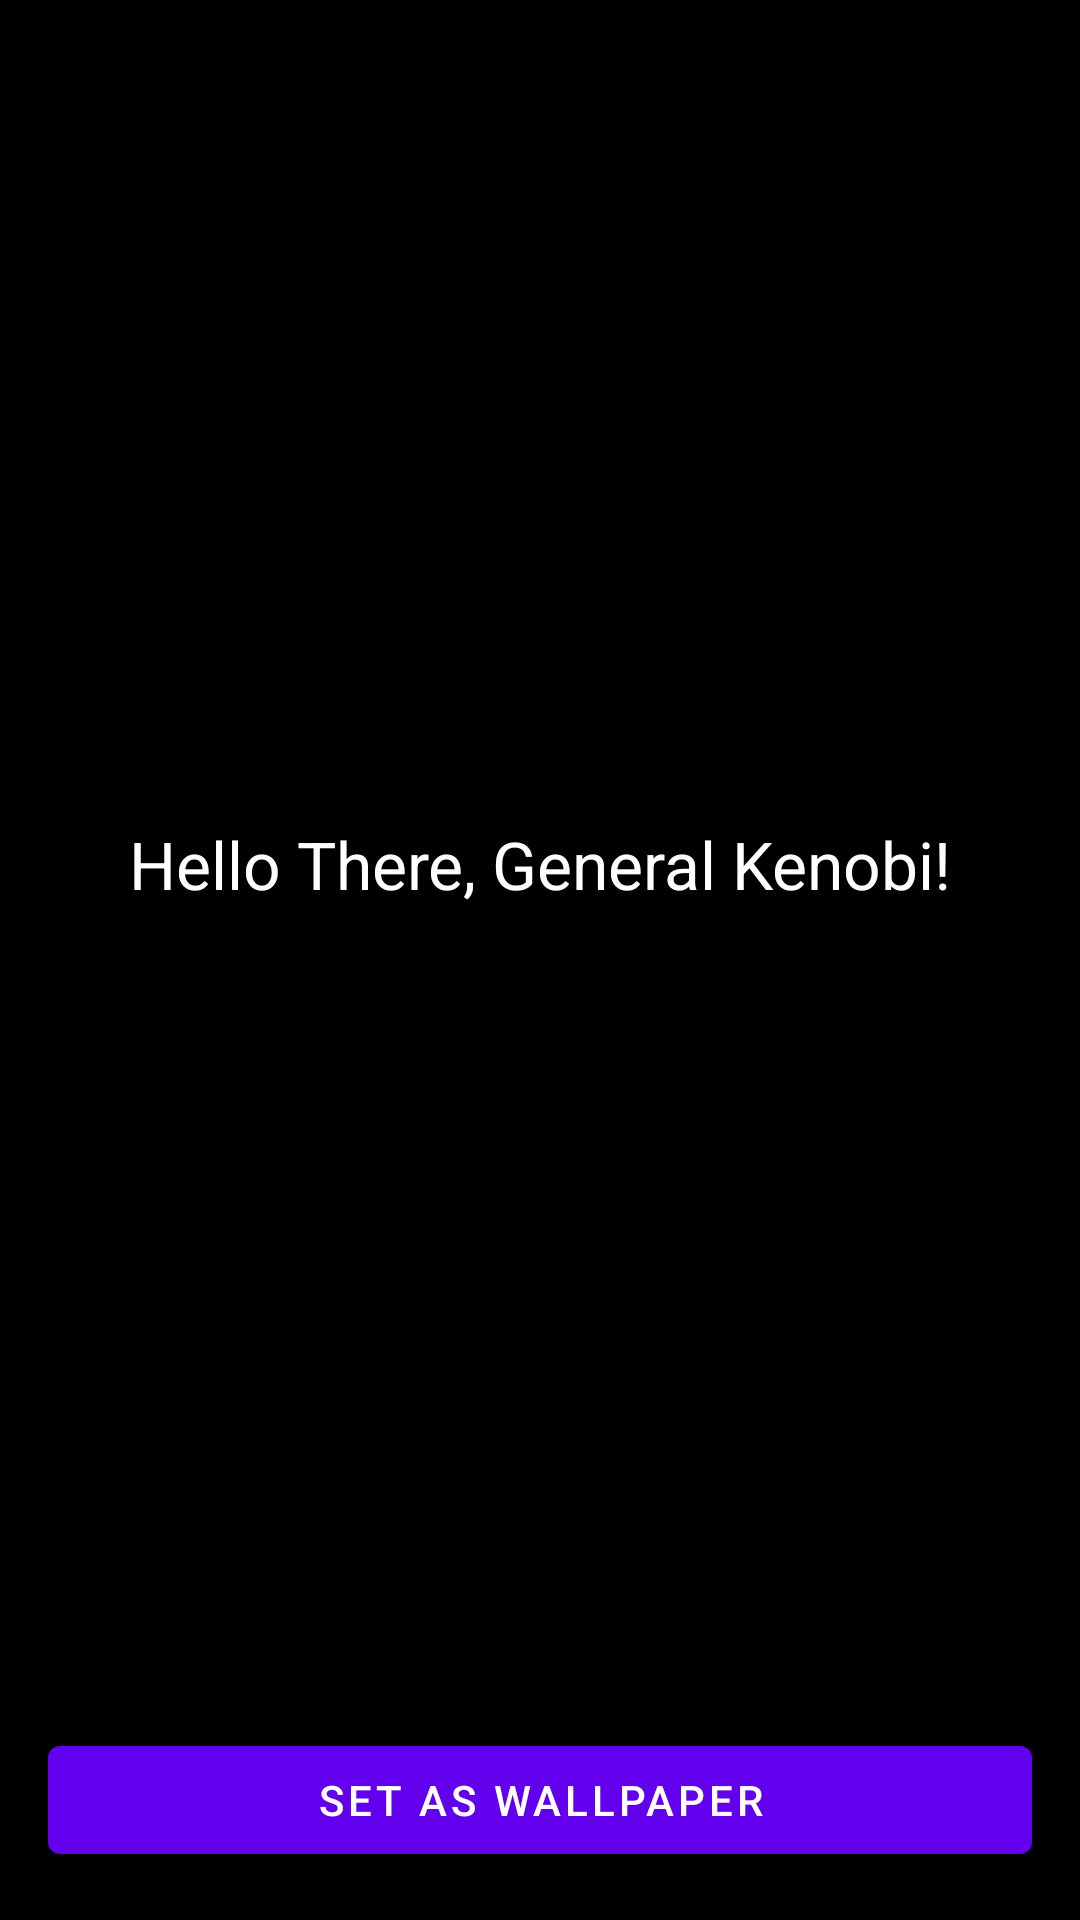

Write the Android layout XML for this screen, with the resource values it uses.
<!-- AndroidManifest.xml: application theme Theme.Firecraft -->
<!-- res/layout/fragment_screenshot.xml -->
<?xml version="1.0" encoding="utf-8"?>
<androidx.constraintlayout.widget.ConstraintLayout xmlns:android="http://schemas.android.com/apk/res/android"
    xmlns:app="http://schemas.android.com/apk/res-auto"
    android:layout_width="match_parent"
    android:layout_height="match_parent"
    android:background="@color/black">

    <TextView
        style="@style/TextAppearance.AppCompat.Large"
        android:layout_width="wrap_content"
        android:layout_height="wrap_content"
        android:text="Hello There, General Kenobi!"
        android:textColor="@android:color/white"
        app:layout_constrainedWidth="true"
        app:layout_constraintBottom_toTopOf="@+id/setAsWallpaperButton"
        app:layout_constraintEnd_toEndOf="parent"
        app:layout_constraintStart_toStartOf="parent"
        app:layout_constraintTop_toTopOf="parent" />

    <com.google.android.material.button.MaterialButton
        android:id="@+id/setAsWallpaperButton"
        android:layout_width="0dp"
        android:layout_height="wrap_content"
        android:layout_margin="16dp"
        android:text="Set As Wallpaper"
        app:layout_constraintBottom_toBottomOf="parent"
        app:layout_constraintEnd_toEndOf="parent"
        app:layout_constraintStart_toStartOf="parent" />

</androidx.constraintlayout.widget.ConstraintLayout>
<!-- resources referenced by this layout -->
<resources>
  <style name="Theme.Firecraft" parent="Theme.MaterialComponents.DayNight.DarkActionBar">
          
          <item name="colorPrimary">@color/purple_500</item>
          <item name="colorPrimaryVariant">@color/purple_700</item>
          <item name="colorOnPrimary">@color/white</item>
          
          <item name="colorSecondary">@color/teal_200</item>
          <item name="colorSecondaryVariant">@color/teal_700</item>
          <item name="colorOnSecondary">@color/black</item>
          
          <item name="android:statusBarColor" tools:targetApi="l">?attr/colorPrimaryVariant</item>
          
      </style>
  <!-- not gathered from this repository: default colours our renderer supplied (Android Studio template values) -->
  <color name="purple_500">#FF6200EE</color>
  <color name="purple_700">#FF3700B3</color>
  <color name="teal_200">#FF03DAC5</color>
  <color name="teal_700">#FF018786</color>
  <color name="black">#FF000000</color>
  <color name="white">#FFFFFFFF</color>
</resources>
